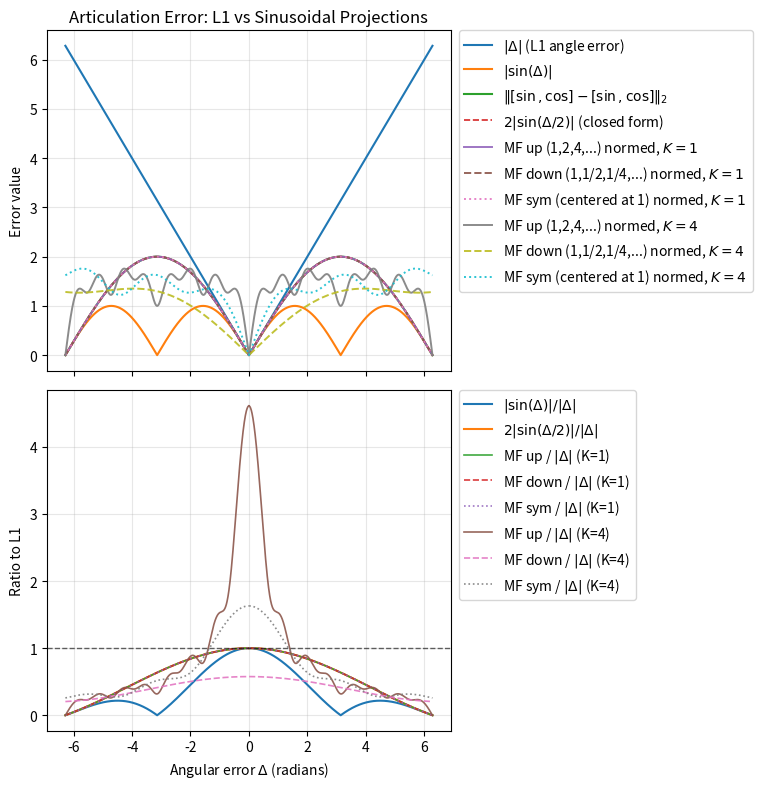

Python code for this plot:
from __future__ import annotations

import argparse
from pathlib import Path

import numpy as np


def _sincos_l2_from_scaled_delta(delta: np.ndarray, scale: float) -> np.ndarray:
    """Single-frequency sin/cos embedding L2 error for error input (scale * delta)."""
    return 2.0 * np.abs(np.sin(0.5 * scale * delta))


def _mf_sincos_l2_from_delta(
    delta: np.ndarray, num_freqs: int, mode: str = "up"
) -> tuple[np.ndarray, np.ndarray]:
    """Multi-frequency sin/cos encoding distance for powers-of-two frequencies.

    mode="up":   [1, 2, 4, ...]
    mode="down": [1, 1/2, 1/4, ...]
    mode="sym":  [..., 1/4, 1/2, 1, 2, 4, ...] (centered at 1)
    """
    num_freqs = max(1, int(num_freqs))
    if mode == "up":
        freqs = 2.0 ** np.arange(num_freqs, dtype=np.float64)
    elif mode == "down":
        freqs = 2.0 ** (-np.arange(num_freqs, dtype=np.float64))
    elif mode == "sym":
        # For num_freqs=5 -> exponents [-2,-1,0,1,2]
        half = num_freqs // 2
        if num_freqs % 2 == 1:
            exponents = np.arange(-half, half + 1, dtype=np.float64)
        else:
            # For num_freqs=4 -> exponents [-1.5,-0.5,0.5,1.5] (still centered)
            exponents = np.arange(num_freqs, dtype=np.float64) - (num_freqs - 1) / 2.0
        freqs = 2.0**exponents
    else:
        raise ValueError(f"Unknown mode: {mode}")
    mf_pair_l2 = 2.0 * np.abs(np.sin(0.5 * delta[:, None] * freqs[None, :]))
    mf_sincos_l2 = np.sqrt(np.sum(mf_pair_l2**2, axis=1))
    return mf_sincos_l2, freqs


def compute_error_curves(
    delta_min: float = -2 * np.pi,
    delta_max: float = 2 * np.pi,
    num_points: int = 2001,
    num_freqs: int = 1,
) -> dict[str, np.ndarray]:
    """Compare absolute angular error to sinusoidal alternatives.

    Let delta = current_angle - target_angle (radians).

    Returned curves:
    - l1_abs_delta: |delta|
    - sin_abs_delta: |sin(delta)|  (periodic, zero at k*pi)
    - sincos_l2: ||[sin, cos](a) - [sin, cos](b)||_2 = 2|sin(delta/2)|
    - sincos_l1: same embedding but L1 distance
    - mf_sincos_l2: multi-frequency sin/cos encoding L2 distance using powers-of-two frequencies
    - mf_sincos_l2_normed: same, normalized by sqrt(num_freqs)
    """
    delta = np.linspace(delta_min, delta_max, num_points, dtype=np.float64)

    l1_abs_delta = np.abs(delta)
    sin_abs_delta = np.abs(np.sin(delta))

    # WLOG set target angle to 0 and current angle to delta.
    sin_cur = np.sin(delta)
    cos_cur = np.cos(delta)
    sin_tgt = 0.0
    cos_tgt = 1.0

    sincos_l2 = np.sqrt((sin_cur - sin_tgt) ** 2 + (cos_cur - cos_tgt) ** 2)
    sincos_l1 = np.abs(sin_cur - sin_tgt) + np.abs(cos_cur - cos_tgt)

    # Closed-form for verification/reference: 2|sin(delta/2)|
    sincos_l2_closed = 2.0 * np.abs(np.sin(delta / 2.0))

    mf_sincos_l2, freqs = _mf_sincos_l2_from_delta(
        delta, num_freqs=num_freqs, mode="up"
    )
    mf_sincos_l2_normed = mf_sincos_l2 / np.sqrt(num_freqs)
    mf_down_sincos_l2, freqs_down = _mf_sincos_l2_from_delta(
        delta, num_freqs=num_freqs, mode="down"
    )
    mf_down_sincos_l2_normed = mf_down_sincos_l2 / np.sqrt(num_freqs)
    mf_sym_sincos_l2, freqs_sym = _mf_sincos_l2_from_delta(
        delta, num_freqs=num_freqs, mode="sym"
    )
    mf_sym_sincos_l2_normed = mf_sym_sincos_l2 / np.sqrt(num_freqs)

    return {
        "delta": delta,
        "l1_abs_delta": l1_abs_delta,
        "sin_abs_delta": sin_abs_delta,
        "sincos_l2": sincos_l2,
        "sincos_l1": sincos_l1,
        "sincos_l2_closed": sincos_l2_closed,
        "mf_sincos_l2": mf_sincos_l2,
        "mf_sincos_l2_normed": mf_sincos_l2_normed,
        "freqs": freqs,
        "mf_down_sincos_l2": mf_down_sincos_l2,
        "mf_down_sincos_l2_normed": mf_down_sincos_l2_normed,
        "freqs_down": freqs_down,
        "mf_sym_sincos_l2": mf_sym_sincos_l2,
        "mf_sym_sincos_l2_normed": mf_sym_sincos_l2_normed,
        "freqs_sym": freqs_sym,
    }


def plot_error_relationship(
    save_path: str | Path | None = None,
    delta_min: float = -2 * np.pi,
    delta_max: float = 2 * np.pi,
    num_points: int = 2001,
    num_freqs: int = 1,
    show: bool = True,
):
    try:
        import matplotlib.pyplot as plt
    except Exception as exc:
        raise RuntimeError("matplotlib is required for plotting") from exc

    curves = compute_error_curves(
        delta_min=delta_min,
        delta_max=delta_max,
        num_points=num_points,
        num_freqs=num_freqs,
    )
    delta = curves["delta"]

    fig, axes = plt.subplots(2, 1, figsize=(10, 8), sharex=True)

    ax = axes[0]
    ax.plot(delta, curves["l1_abs_delta"], label=r"$|\Delta|$ (L1 angle error)")
    ax.plot(delta, curves["sin_abs_delta"], label=r"$|\sin(\Delta)|$")
    ax.plot(delta, curves["sincos_l2"], label=r"$\|[\sin,\cos]-[\sin,\cos]\|_2$")
    ax.plot(
        delta,
        curves["sincos_l2_closed"],
        "--",
        linewidth=1.2,
        label=r"$2|\sin(\Delta/2)|$ (closed form)",
    )

    # Multi-frequency curves for requested K and common comparisons K=4,8.
    k_list = []
    for k in (num_freqs, 4):
        if k not in k_list and k >= 1:
            k_list.append(int(k))
    for k in k_list:
        mf_curve_up, _ = _mf_sincos_l2_from_delta(delta, num_freqs=k, mode="up")
        mf_curve_down, _ = _mf_sincos_l2_from_delta(delta, num_freqs=k, mode="down")
        mf_curve_sym, _ = _mf_sincos_l2_from_delta(delta, num_freqs=k, mode="sym")
        ax.plot(
            delta,
            mf_curve_up / np.sqrt(k),
            linewidth=1.4,
            alpha=0.9,
            label=rf"MF up (1,2,4,...) normed, $K={k}$",
        )
        ax.plot(
            delta,
            mf_curve_down / np.sqrt(k),
            linewidth=1.4,
            alpha=0.9,
            linestyle="--",
            label=rf"MF down (1,1/2,1/4,...) normed, $K={k}$",
        )
        ax.plot(
            delta,
            mf_curve_sym / np.sqrt(k),
            linewidth=1.4,
            alpha=0.9,
            linestyle=":",
            label=rf"MF sym (centered at 1) normed, $K={k}$",
        )

    ax.set_ylabel("Error value")
    ax.set_title("Articulation Error: L1 vs Sinusoidal Projections")
    ax.grid(True, alpha=0.3)
    ax.legend(loc="upper left", bbox_to_anchor=(1.02, 1.0), borderaxespad=0.0)

    # Ratio plot (only where denominator is not too small).
    ax = axes[1]
    eps = 1e-8
    valid = curves["l1_abs_delta"] > eps
    ratio_sin = np.full_like(delta, np.nan)
    ratio_sincos = np.full_like(delta, np.nan)
    ratio_sin[valid] = curves["sin_abs_delta"][valid] / curves["l1_abs_delta"][valid]
    ratio_sincos[valid] = curves["sincos_l2"][valid] / curves["l1_abs_delta"][valid]
    ax.plot(delta, ratio_sin, label=r"$|\sin(\Delta)| / |\Delta|$")
    ax.plot(delta, ratio_sincos, label=r"$2|\sin(\Delta/2)| / |\Delta|$")

    for k in k_list:
        mf_curve_up, _ = _mf_sincos_l2_from_delta(delta, num_freqs=k, mode="up")
        mf_curve_down, _ = _mf_sincos_l2_from_delta(delta, num_freqs=k, mode="down")
        mf_curve_sym, _ = _mf_sincos_l2_from_delta(delta, num_freqs=k, mode="sym")
        ratio_mf_up_k = np.full_like(delta, np.nan)
        ratio_mf_down_k = np.full_like(delta, np.nan)
        ratio_mf_sym_k = np.full_like(delta, np.nan)
        ratio_mf_up_k[valid] = (mf_curve_up[valid] / np.sqrt(k)) / curves[
            "l1_abs_delta"
        ][valid]
        ratio_mf_down_k[valid] = (mf_curve_down[valid] / np.sqrt(k)) / curves[
            "l1_abs_delta"
        ][valid]
        ratio_mf_sym_k[valid] = (mf_curve_sym[valid] / np.sqrt(k)) / curves[
            "l1_abs_delta"
        ][valid]
        ax.plot(
            delta,
            ratio_mf_up_k,
            linewidth=1.2,
            alpha=0.9,
            label=rf"MF up / $|\Delta|$ (K={k})",
        )
        ax.plot(
            delta,
            ratio_mf_down_k,
            linewidth=1.2,
            alpha=0.9,
            linestyle="--",
            label=rf"MF down / $|\Delta|$ (K={k})",
        )
        ax.plot(
            delta,
            ratio_mf_sym_k,
            linewidth=1.2,
            alpha=0.9,
            linestyle=":",
            label=rf"MF sym / $|\Delta|$ (K={k})",
        )
    ax.axhline(1.0, color="k", linestyle="--", linewidth=1.0, alpha=0.6)
    ax.set_xlabel(r"Angular error $\Delta$ (radians)")
    ax.set_ylabel("Ratio to L1")
    ax.grid(True, alpha=0.3)
    ax.legend(loc="upper left", bbox_to_anchor=(1.02, 1.0), borderaxespad=0.0)

    fig.tight_layout(rect=(0.0, 0.0, 0.78, 1.0))

    if save_path is not None:
        save_path = Path(save_path)
        save_path.parent.mkdir(parents=True, exist_ok=True)
        fig.savefig(save_path, dpi=150, bbox_inches="tight")
        print(f"Saved plot to: {save_path}")

    if show:
        plt.show()
    else:
        plt.close(fig)

    return curves


def _build_argparser() -> argparse.ArgumentParser:
    parser = argparse.ArgumentParser(
        description="Plot relationship between articulation L1 error and sinusoidal errors."
    )
    parser.add_argument(
        "--delta-min",
        type=float,
        default=float(-2 * np.pi),
        help="Minimum angular error in radians (default: -2*pi).",
    )
    parser.add_argument(
        "--delta-max",
        type=float,
        default=float(2 * np.pi),
        help="Maximum angular error in radians (default: 2*pi).",
    )
    parser.add_argument(
        "--num-points",
        type=int,
        default=2001,
        help="Number of samples across the range.",
    )
    parser.add_argument(
        "--num-freqs",
        type=int,
        default=1,
        help="Number of powers-of-two frequencies for sin/cos encoding (1 => [1]).",
    )
    parser.add_argument(
        "--save-path",
        type=str,
        default=None,
        help="Optional path to save figure (e.g., /tmp/arti_error.png).",
    )
    parser.add_argument(
        "--no-show",
        action="store_true",
        help="Do not open an interactive window; useful on headless machines.",
    )
    return parser


def main():
    args = _build_argparser().parse_args()
    plot_error_relationship(
        save_path=args.save_path,
        delta_min=args.delta_min,
        delta_max=args.delta_max,
        num_points=args.num_points,
        num_freqs=args.num_freqs,
        show=not args.no_show,
    )


if __name__ == "__main__":
    main()
